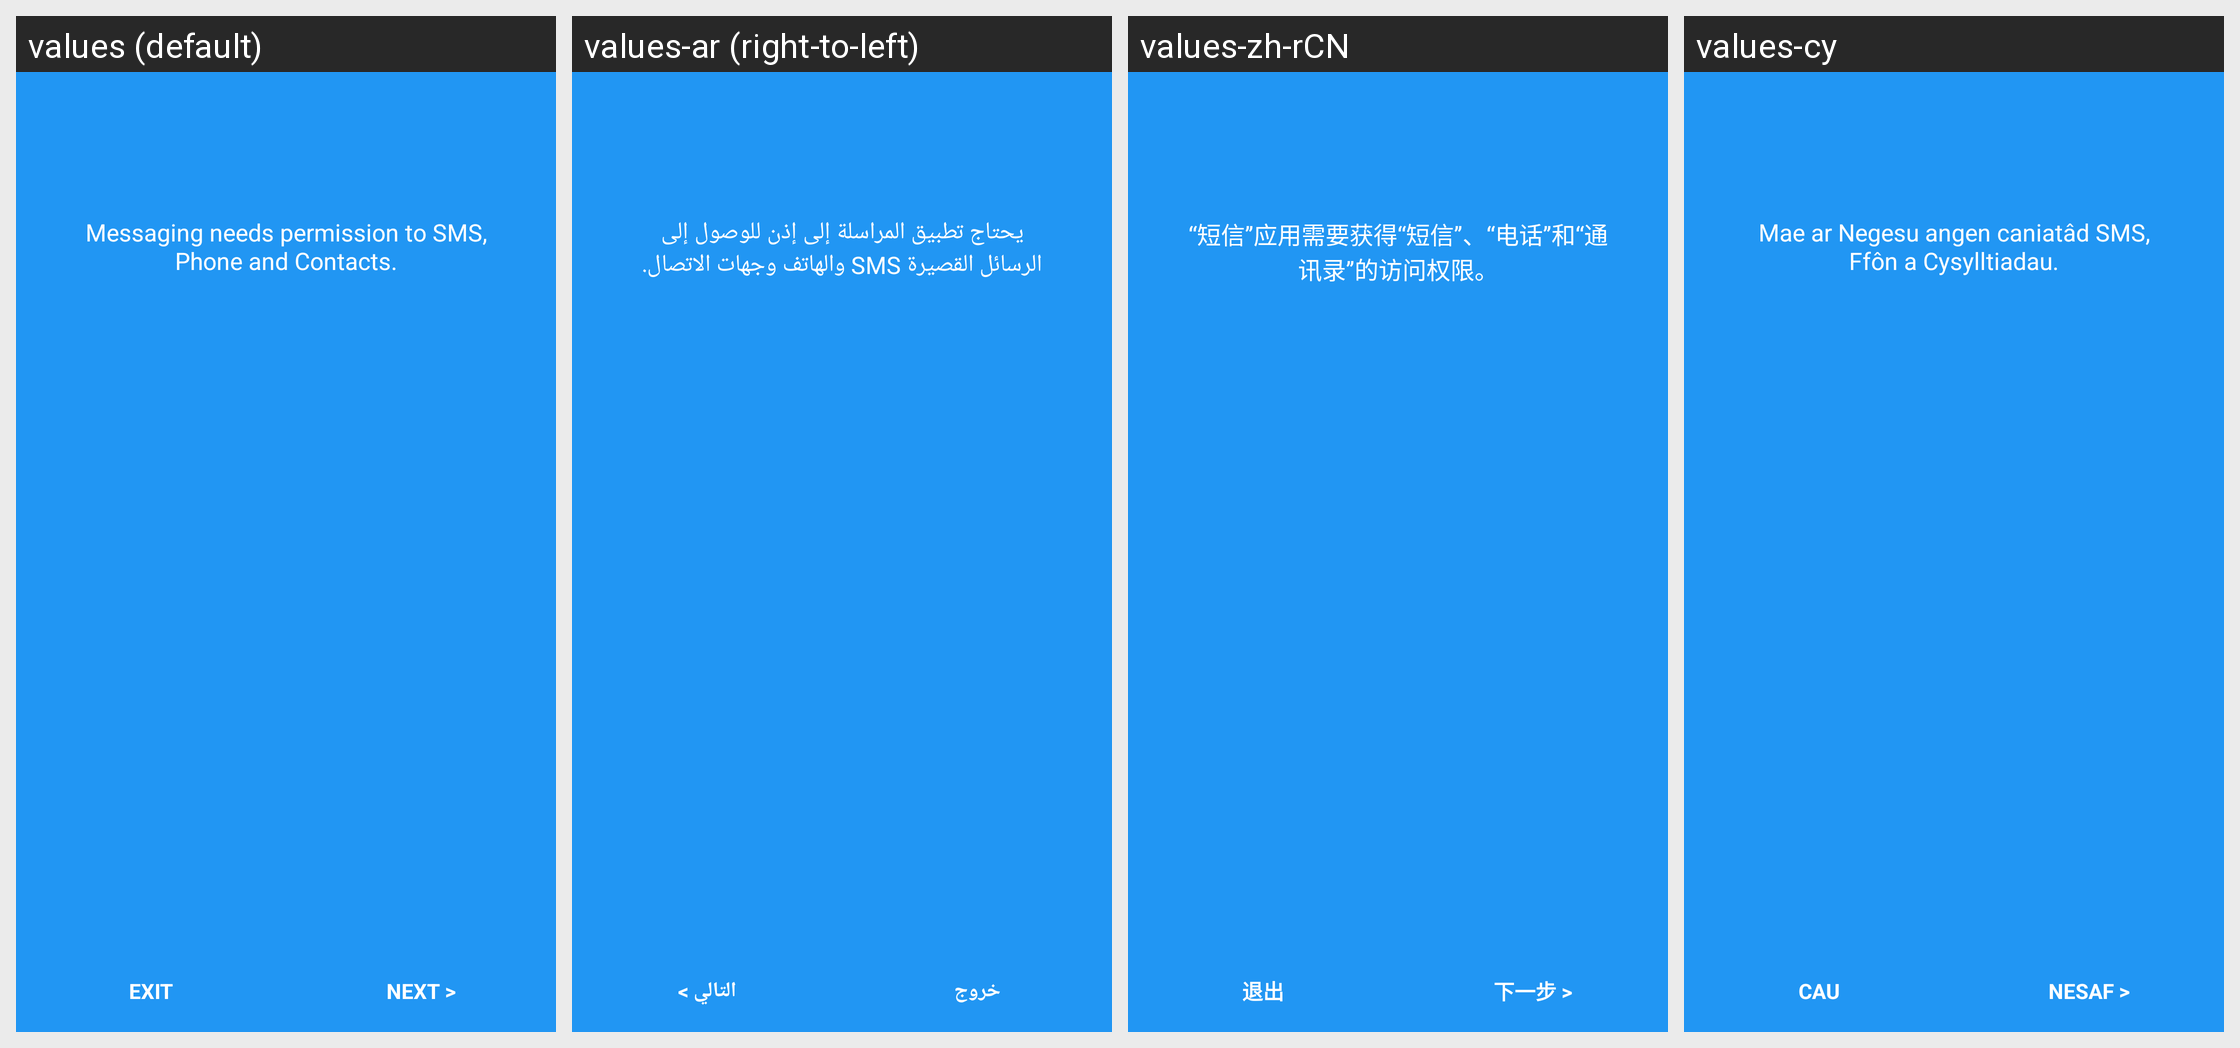

Here is an Android app screen in its default locale and in the app's own translations. Write out the translated-string differences for the strings that appear on this screen.
Android screen res/layout/permission_check_activity.xml rendered under 4 locales, left to right: values (default), values-ar (right-to-left), values-zh-rCN, values-cy. Device: Nexus 5 (rendered at 1080×1920; each locale shown at half size, 540×960, under a caption strip naming it); theme BugleTheme.
Other locales in the repository, not shown: values-af, values-am, values-ast-rES, values-az, values-bg, values-ca, values-cs, values-da, values-de, values-el, values-en-rGB, values-eo, values-es, values-es-rUS, values-et, values-eu, values-fa, values-fi, values-fr, values-fr-rCA, values-gd, values-gl, values-gu, values-hi, values-hr, values-hu, values-hy, values-in, values-is, values-it, values-iw, values-ja, values-ka, values-kk, values-km, values-kn, values-ko, values-ky, values-lo, values-lt, values-lv, values-mk, values-ml, values-mn, values-mr, values-ms, values-my, values-nb, values-ne, values-nl, values-pa, values-pl, values-pt, values-pt-rPT, values-ro, values-ru, values-si, values-sk, values-sl, values-sq, values-sr, values-sv, values-sw, values-ta, values-te, values-th, values-tl, values-tr, values-ug, values-uk, values-ur, values-uz, values-vi, values-zh-rHK, values-zh-rTW, values-zu.
Strings drawn on this screen, with the default value and each locale's value (text and hints the layout hard-codes, and strings that could not be matched under every locale, appear in the picture but are not listed):

required_permissions_promo
  values: Messaging needs permission to SMS, Phone and Contacts.
  values-ar: ‏يحتاج تطبيق المراسلة إلى إذن للوصول إلى الرسائل القصيرة SMS والهاتف وجهات الاتصال.
  values-zh-rCN: “短信”应用需要获得“短信”、“电话”和“通讯录”的访问权限。
  values-cy: Mae ar Negesu angen caniatâd SMS, Ffôn a Cysylltiadau.

exit
  values: Exit
  values-ar: خروج
  values-zh-rCN: 退出
  values-cy: Cau

next_with_arrow
  values: Next >
  values-ar: ‏التالي >
  values-zh-rCN: 下一步 >
  values-cy: Nesaf >
